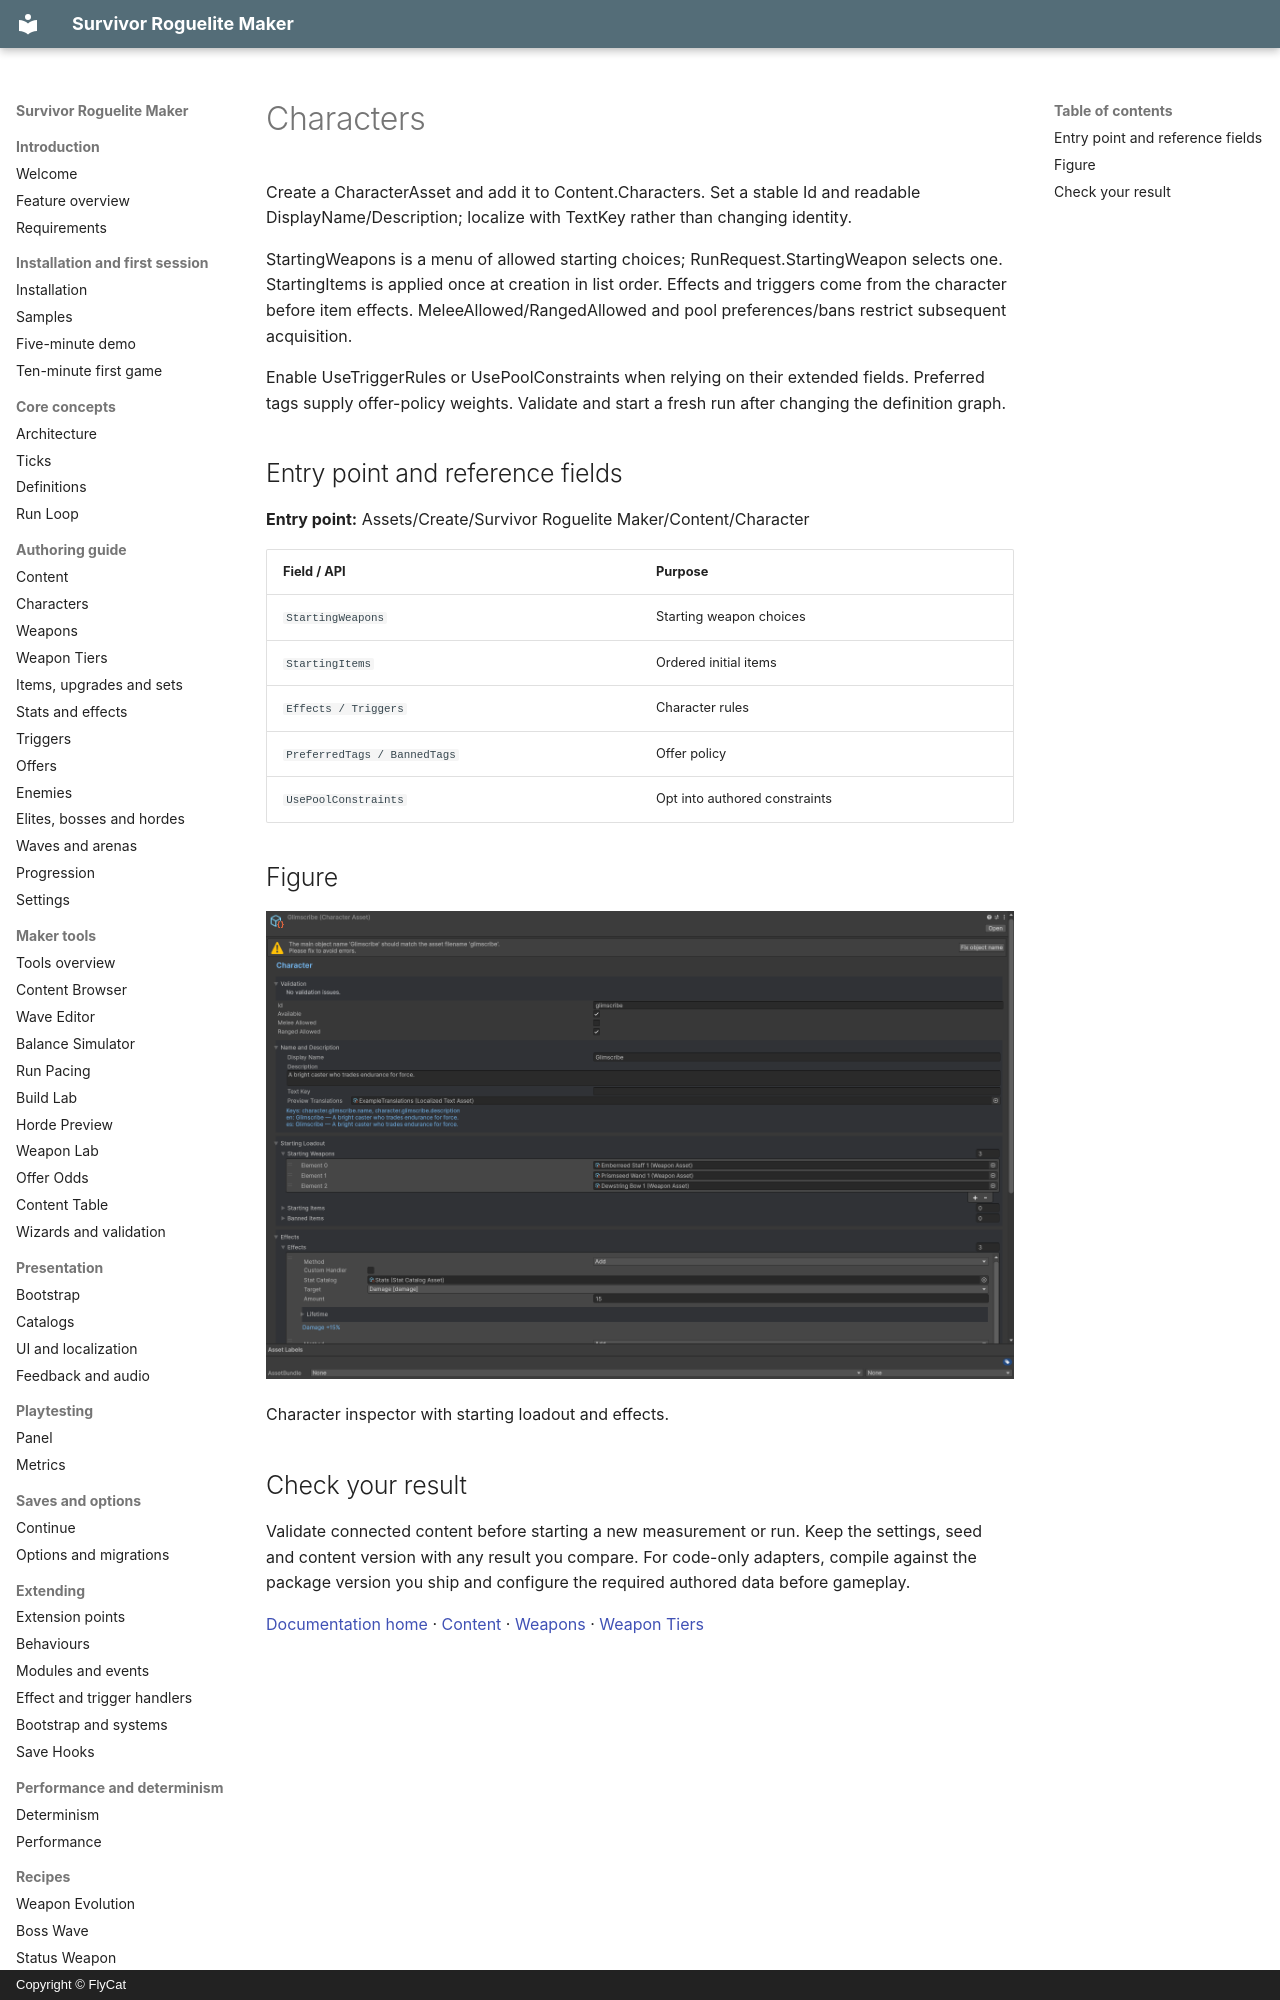

repository: hyunter777/survivor-roguelite-maker-docs · page: en/authoring/characters/index.html · generator: mkdocs · copyright: Copyright © FlyCat

# Characters

Create a CharacterAsset and add it to Content.Characters. Set a stable Id and readable DisplayName/Description; localize with TextKey rather than changing identity.

StartingWeapons is a menu of allowed starting choices; RunRequest.StartingWeapon selects one. StartingItems is applied once at creation in list order. Effects and triggers come from the character before item effects. MeleeAllowed/RangedAllowed and pool preferences/bans restrict subsequent acquisition.

Enable UseTriggerRules or UsePoolConstraints when relying on their extended fields. Preferred tags supply offer-policy weights. Validate and start a fresh run after changing the definition graph.

## Entry point and reference fields

**Entry point:** Assets/Create/Survivor Roguelite Maker/Content/Character

| Field / API | Purpose |
|---|---|
| `StartingWeapons` | Starting weapon choices |
| `StartingItems` | Ordered initial items |
| `Effects / Triggers` | Character rules |
| `PreferredTags / BannedTags` | Offer policy |
| `UsePoolConstraints` | Opt into authored constraints |

## Figure

![Character inspector with starting loadout and effects.](../../assets/character-inspector.png)

Character inspector with starting loadout and effects.
